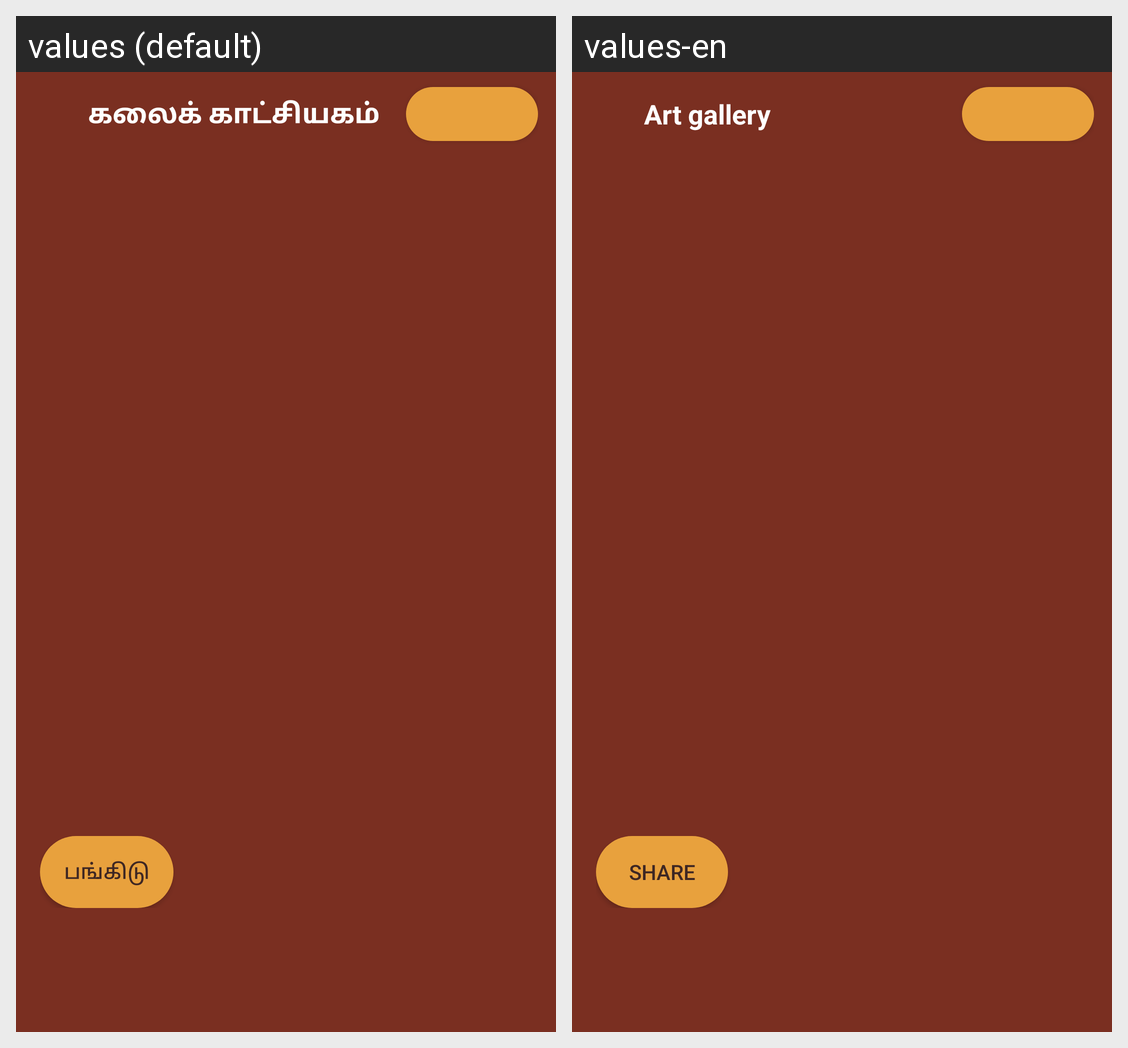

Here is an Android app screen in its default locale and in the app's own translations. Write out the translated-string differences for the strings that appear on this screen.
Android screen res/layout/activity_art_viewer.xml rendered under 2 locales, left to right: values (default), values-en. Device: Nexus 5 (rendered at 1080×1920; each locale shown at half size, 540×960, under a caption strip naming it); theme AppTheme.
Strings drawn on this screen, with the default value and each locale's value (text and hints the layout hard-codes, and strings that could not be matched under every locale, appear in the picture but are not listed):

media_gallery
  values: கலைக் காட்சியகம்
  values-en: Art gallery

share
  values: பங்கிடு
  values-en: Share
